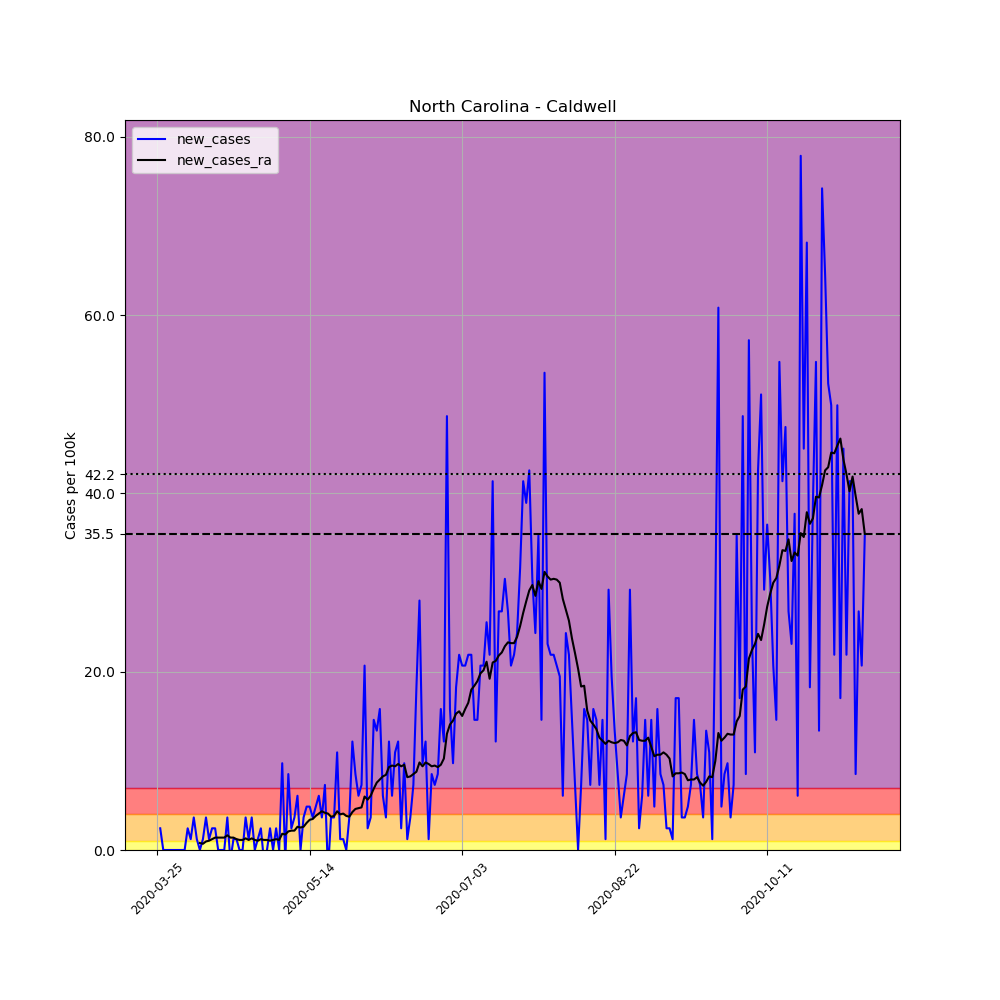

Values plotted in this chart, from the file beside it:
, date, county, state, fips, cases, deaths, COUNTY, STNAME, CTYNAME, POPESTIMATE2019, per_100k, new_cases, new_cases_ra
339173, 2020-03-25, Caldwell, North Carolina, 37027, 1, 0, 27, North Carolina, Caldwell, 82178, 1.217, , 
339174, 2020-03-26, Caldwell, North Carolina, 37027, 3, 0, 27, North Carolina, Caldwell, 82178, 3.651, 2.434, 
339175, 2020-03-27, Caldwell, North Carolina, 37027, 3, 0, 27, North Carolina, Caldwell, 82178, 3.651, 0.0, 
339176, 2020-03-28, Caldwell, North Carolina, 37027, 3, 0, 27, North Carolina, Caldwell, 82178, 3.651, 0.0, 
339177, 2020-03-29, Caldwell, North Carolina, 37027, 3, 0, 27, North Carolina, Caldwell, 82178, 3.651, 0.0, 
339178, 2020-03-30, Caldwell, North Carolina, 37027, 3, 0, 27, North Carolina, Caldwell, 82178, 3.651, 0.0, 
339179, 2020-03-31, Caldwell, North Carolina, 37027, 3, 0, 27, North Carolina, Caldwell, 82178, 3.651, 0.0, 
339180, 2020-04-01, Caldwell, North Carolina, 37027, 3, 0, 27, North Carolina, Caldwell, 82178, 3.651, 0.0, 
339181, 2020-04-02, Caldwell, North Carolina, 37027, 3, 0, 27, North Carolina, Caldwell, 82178, 3.651, 0.0, 
339182, 2020-04-03, Caldwell, North Carolina, 37027, 3, 0, 27, North Carolina, Caldwell, 82178, 3.651, 0.0, 
339183, 2020-04-04, Caldwell, North Carolina, 37027, 5, 0, 27, North Carolina, Caldwell, 82178, 6.084, 2.434, 
339184, 2020-04-05, Caldwell, North Carolina, 37027, 6, 0, 27, North Carolina, Caldwell, 82178, 7.301, 1.217, 
339185, 2020-04-06, Caldwell, North Carolina, 37027, 9, 0, 27, North Carolina, Caldwell, 82178, 10.95, 3.651, 
339186, 2020-04-07, Caldwell, North Carolina, 37027, 10, 0, 27, North Carolina, Caldwell, 82178, 12.17, 1.217, 
339187, 2020-04-08, Caldwell, North Carolina, 37027, 10, 0, 27, North Carolina, Caldwell, 82178, 12.17, 0.0, 0.7823
339188, 2020-04-09, Caldwell, North Carolina, 37027, 11, 0, 27, North Carolina, Caldwell, 82178, 13.39, 1.217, 0.6954
339189, 2020-04-10, Caldwell, North Carolina, 37027, 14, 0, 27, North Carolina, Caldwell, 82178, 17.04, 3.651, 0.9561
339190, 2020-04-11, Caldwell, North Carolina, 37027, 15, 0, 27, North Carolina, Caldwell, 82178, 18.25, 1.217, 1.043
339191, 2020-04-12, Caldwell, North Carolina, 37027, 17, 0, 27, North Carolina, Caldwell, 82178, 20.69, 2.434, 1.217
339192, 2020-04-13, Caldwell, North Carolina, 37027, 19, 0, 27, North Carolina, Caldwell, 82178, 23.12, 2.434, 1.391
339193, 2020-04-14, Caldwell, North Carolina, 37027, 19, 0, 27, North Carolina, Caldwell, 82178, 23.12, 0.0, 1.391
339194, 2020-04-15, Caldwell, North Carolina, 37027, 19, 0, 27, North Carolina, Caldwell, 82178, 23.12, 0.0, 1.391
339195, 2020-04-16, Caldwell, North Carolina, 37027, 19, 0, 27, North Carolina, Caldwell, 82178, 23.12, 0.0, 1.391
339196, 2020-04-17, Caldwell, North Carolina, 37027, 22, 0, 27, North Carolina, Caldwell, 82178, 26.77, 3.651, 1.651
339197, 2020-04-18, Caldwell, North Carolina, 37027, 21, 0, 27, North Carolina, Caldwell, 82178, 25.55, -1.217, 1.391
339198, 2020-04-19, Caldwell, North Carolina, 37027, 22, 0, 27, North Carolina, Caldwell, 82178, 26.77, 1.217, 1.391
339199, 2020-04-20, Caldwell, North Carolina, 37027, 23, 0, 27, North Carolina, Caldwell, 82178, 27.99, 1.217, 1.217
339200, 2020-04-21, Caldwell, North Carolina, 37027, 23, 0, 27, North Carolina, Caldwell, 82178, 27.99, 0.0, 1.13
339201, 2020-04-22, Caldwell, North Carolina, 37027, 23, 0, 27, North Carolina, Caldwell, 82178, 27.99, 0.0, 1.13
339202, 2020-04-23, Caldwell, North Carolina, 37027, 26, 0, 27, North Carolina, Caldwell, 82178, 31.64, 3.651, 1.304
339203, 2020-04-24, Caldwell, North Carolina, 37027, 27, 0, 27, North Carolina, Caldwell, 82178, 32.86, 1.217, 1.13
339204, 2020-04-25, Caldwell, North Carolina, 37027, 30, 0, 27, North Carolina, Caldwell, 82178, 36.51, 3.651, 1.304
339205, 2020-04-26, Caldwell, North Carolina, 37027, 30, 0, 27, North Carolina, Caldwell, 82178, 36.51, 0.0, 1.13
339206, 2020-04-27, Caldwell, North Carolina, 37027, 31, 0, 27, North Carolina, Caldwell, 82178, 37.72, 1.217, 1.043
339207, 2020-04-28, Caldwell, North Carolina, 37027, 33, 0, 27, North Carolina, Caldwell, 82178, 40.16, 2.434, 1.217
339208, 2020-04-29, Caldwell, North Carolina, 37027, 32, 0, 27, North Carolina, Caldwell, 82178, 38.94, -1.217, 1.13
339209, 2020-04-30, Caldwell, North Carolina, 37027, 32, 0, 27, North Carolina, Caldwell, 82178, 38.94, 0.0, 1.13
339210, 2020-05-01, Caldwell, North Carolina, 37027, 34, 0, 27, North Carolina, Caldwell, 82178, 41.37, 2.434, 1.043
339211, 2020-05-02, Caldwell, North Carolina, 37027, 34, 0, 27, North Carolina, Caldwell, 82178, 41.37, 0.0, 1.13
339212, 2020-05-03, Caldwell, North Carolina, 37027, 36, 0, 27, North Carolina, Caldwell, 82178, 43.81, 2.434, 1.217
339213, 2020-05-04, Caldwell, North Carolina, 37027, 36, 0, 27, North Carolina, Caldwell, 82178, 43.81, 0.0, 1.13
339214, 2020-05-05, Caldwell, North Carolina, 37027, 44, 0, 27, North Carolina, Caldwell, 82178, 53.54, 9.735, 1.825
339215, 2020-05-06, Caldwell, North Carolina, 37027, 43, 0, 27, North Carolina, Caldwell, 82178, 52.33, -1.217, 1.738
339216, 2020-05-07, Caldwell, North Carolina, 37027, 50, 0, 27, North Carolina, Caldwell, 82178, 60.84, 8.518, 2.086
339217, 2020-05-08, Caldwell, North Carolina, 37027, 52, 0, 27, North Carolina, Caldwell, 82178, 63.28, 2.434, 2.173
339218, 2020-05-09, Caldwell, North Carolina, 37027, 55, 0, 27, North Carolina, Caldwell, 82178, 66.93, 3.651, 2.173
339219, 2020-05-10, Caldwell, North Carolina, 37027, 60, 0, 27, North Carolina, Caldwell, 82178, 73.01, 6.084, 2.608
339220, 2020-05-11, Caldwell, North Carolina, 37027, 60, 0, 27, North Carolina, Caldwell, 82178, 73.01, 0.0, 2.521
339221, 2020-05-12, Caldwell, North Carolina, 37027, 63, 0, 27, North Carolina, Caldwell, 82178, 76.66, 3.651, 2.608
339222, 2020-05-13, Caldwell, North Carolina, 37027, 67, 1, 27, North Carolina, Caldwell, 82178, 81.53, 4.867, 3.042
339223, 2020-05-14, Caldwell, North Carolina, 37027, 71, 1, 27, North Carolina, Caldwell, 82178, 86.4, 4.867, 3.39
339224, 2020-05-15, Caldwell, North Carolina, 37027, 74, 1, 27, North Carolina, Caldwell, 82178, 90.05, 3.651, 3.477
339225, 2020-05-16, Caldwell, North Carolina, 37027, 78, 2, 27, North Carolina, Caldwell, 82178, 94.92, 4.867, 3.824
339226, 2020-05-17, Caldwell, North Carolina, 37027, 83, 2, 27, North Carolina, Caldwell, 82178, 101, 6.084, 4.085
339227, 2020-05-18, Caldwell, North Carolina, 37027, 86, 2, 27, North Carolina, Caldwell, 82178, 104.7, 3.651, 4.346
339228, 2020-05-19, Caldwell, North Carolina, 37027, 92, 2, 27, North Carolina, Caldwell, 82178, 112, 7.301, 4.172
339229, 2020-05-20, Caldwell, North Carolina, 37027, 90, 2, 27, North Carolina, Caldwell, 82178, 109.5, -2.434, 4.085
339230, 2020-05-21, Caldwell, North Carolina, 37027, 93, 2, 27, North Carolina, Caldwell, 82178, 113.2, 3.651, 3.738
339231, 2020-05-22, Caldwell, North Carolina, 37027, 96, 2, 27, North Carolina, Caldwell, 82178, 116.8, 3.651, 3.824
339232, 2020-05-23, Caldwell, North Carolina, 37027, 105, 2, 27, North Carolina, Caldwell, 82178, 127.8, 10.95, 4.346
... 173 more rows
